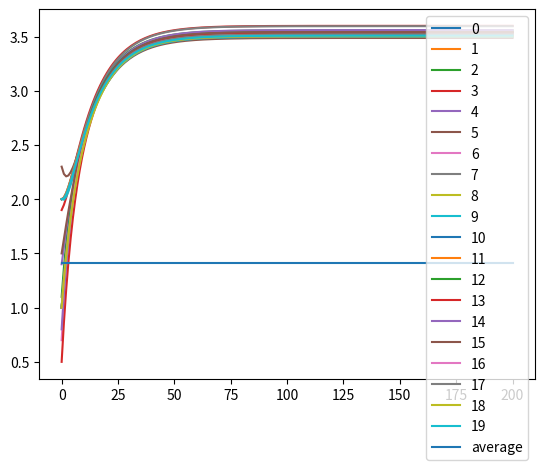

Write the Python code that produced this figure.
import math
import numpy as np
import matplotlib.pyplot as plt

# this returns a bunch of weights - sets a mean alpha level, then randomly generates alphas around the means
class AlphaWeights(object):

    def __init__(self, mean_alpha, std = 0.1):

        self.std = std
        self.iter = 1

        # assuming fully connected - this is an adjancency matrix
        # assume the vector is [legitimate, spoofed], assume it's diagraph
        self.means = mean_alpha
        self.betas = self.means + np.random.randn(self.means.shape[0], self.means.shape[1]) * self.std

    # Calculate the updates for the betas used in updating W
    # be sure to cap alpha at -0.5 and 0.5 at all times
    # this function should generate a random set of alphas based on the means and then update beta accordingly
    def update_betas(self):

        alpha = self.means + np.random.randn(self.means.shape[0], self.means.shape[1]) * self.std


        # cap alphas at 0.5 because thats the way it is
        thresh = alpha > 0.5
        alpha[thresh] = 0.5
        thresh = alpha < -0.5
        alpha[thresh] = -0.5

        # update beta because it's a running sum of alphas
        self.betas += alpha
        
        self.iter += 1


# define the simulation environment
class Environment(object):

    def __init__(self, leg, spoof, Theta, Omega):

        self.leg = leg         # legitimate nodes n_l
        self.spoof = spoof     # spoofed nodes n_s

        self.leg_len = leg.shape[0]
        self.full_len = leg.shape[0] + spoof.shape[0]

        self.Theta = Theta              # transition for spoofed based on leg - n_s x n_l   (row, col)
        self.Omega = Omega              # transition for spoofed based on spoofed - n_s x n_s

        # transition for legitimate based on spoof and leg - n_l x (n_l + n_s)
        # first n_l columns are the legit part W_L
        self.W = np.zeros((self.leg_len, self.full_len))

    # updates according to the system dynamics given
    def update(self):

        self.leg = np.matmul(self.W, np.concatenate((self.leg, self.spoof), axis=0))
        self.spoof = np.matmul(self.Theta, self.leg) + np.matmul(self.Omega, self.spoof)


    # set the transitions of W
    # call alphaweights to get an updated beta, then use that to update W.
    # the code will call update to progress the simulation
    def transition_W(self, alphaweights):
        betas = alphaweights.betas

        for i in range(self.W.shape[0]):
            for j in range(self.W.shape[1]):
                if betas[i][j] >= 0:
                    self.W[i][j] = (1/self.leg_len)*(1 - math.exp(-betas[i][j] / 2))
                else:
                    self.W[i][j] = (1/(2*self.leg_len))*(math.exp(betas[i][j]))

        # Changing when i == j
        for i in range(self.W.shape[0]):
            self.W[i][i] = 1 - (np.sum(self.W[i]))


# it plots the states - basically the same function from HW 2
def plot_states(node_states):

    steps = np.arange(len(node_states))

    _, ax = plt.subplots()
    for i in range(node_states.shape[1]):
        line, = ax.plot(steps, node_states[:, i])
        line.set_label(i)

    # plot the average
    line, = ax.plot(steps, np.ones(len(steps)) * np.average(node_states[0, :]))
    line.set_label("average")

    
    plt.legend()
    plt.show()


if __name__ == "__main__":

    # assume everything is in 1-D and fully connected
    leg = np.array([1, 2, 1.1, 1.9, 1.4, 2.3, 0.7, 2, 1, 2, 1, 2, 1, 0.5, 0.8, 1.5, 1, 2, 1, 2])
    spoof = np.array([4, 4, 4, 4])

    # Setting up a new matrix of inputs for the dynamics
    alphas = np.ones((leg.shape[0] + spoof.shape[0], leg.shape[0] + spoof.shape[0]))
    print(alphas)
    alphas = 0.4 * alphas
    alphas[:, -spoof.shape[0]:] = -1 * alphas[:, -spoof.shape[0]:] 

    # print(alphas)
    alphas = AlphaWeights(alphas)

    print(len(alphas.betas))

    theta = np.zeros((spoof.shape[0], leg.shape[0]))
    # print(theta)
    omega = np.eye(spoof.shape[0])
    # print(omega)

    # Define the environment
    env = Environment(leg, spoof, theta, omega)

    # print(env.W)
    iter = 200

    # Run the simulation and plot
    leg_states = []
    leg_states.append(env.leg)
    for _ in range(iter):
        env.transition_W(alphas)        # update W at every iteration
        env.update()

        leg_states.append(env.leg)

    plot_states(np.array(leg_states))

    print("out")